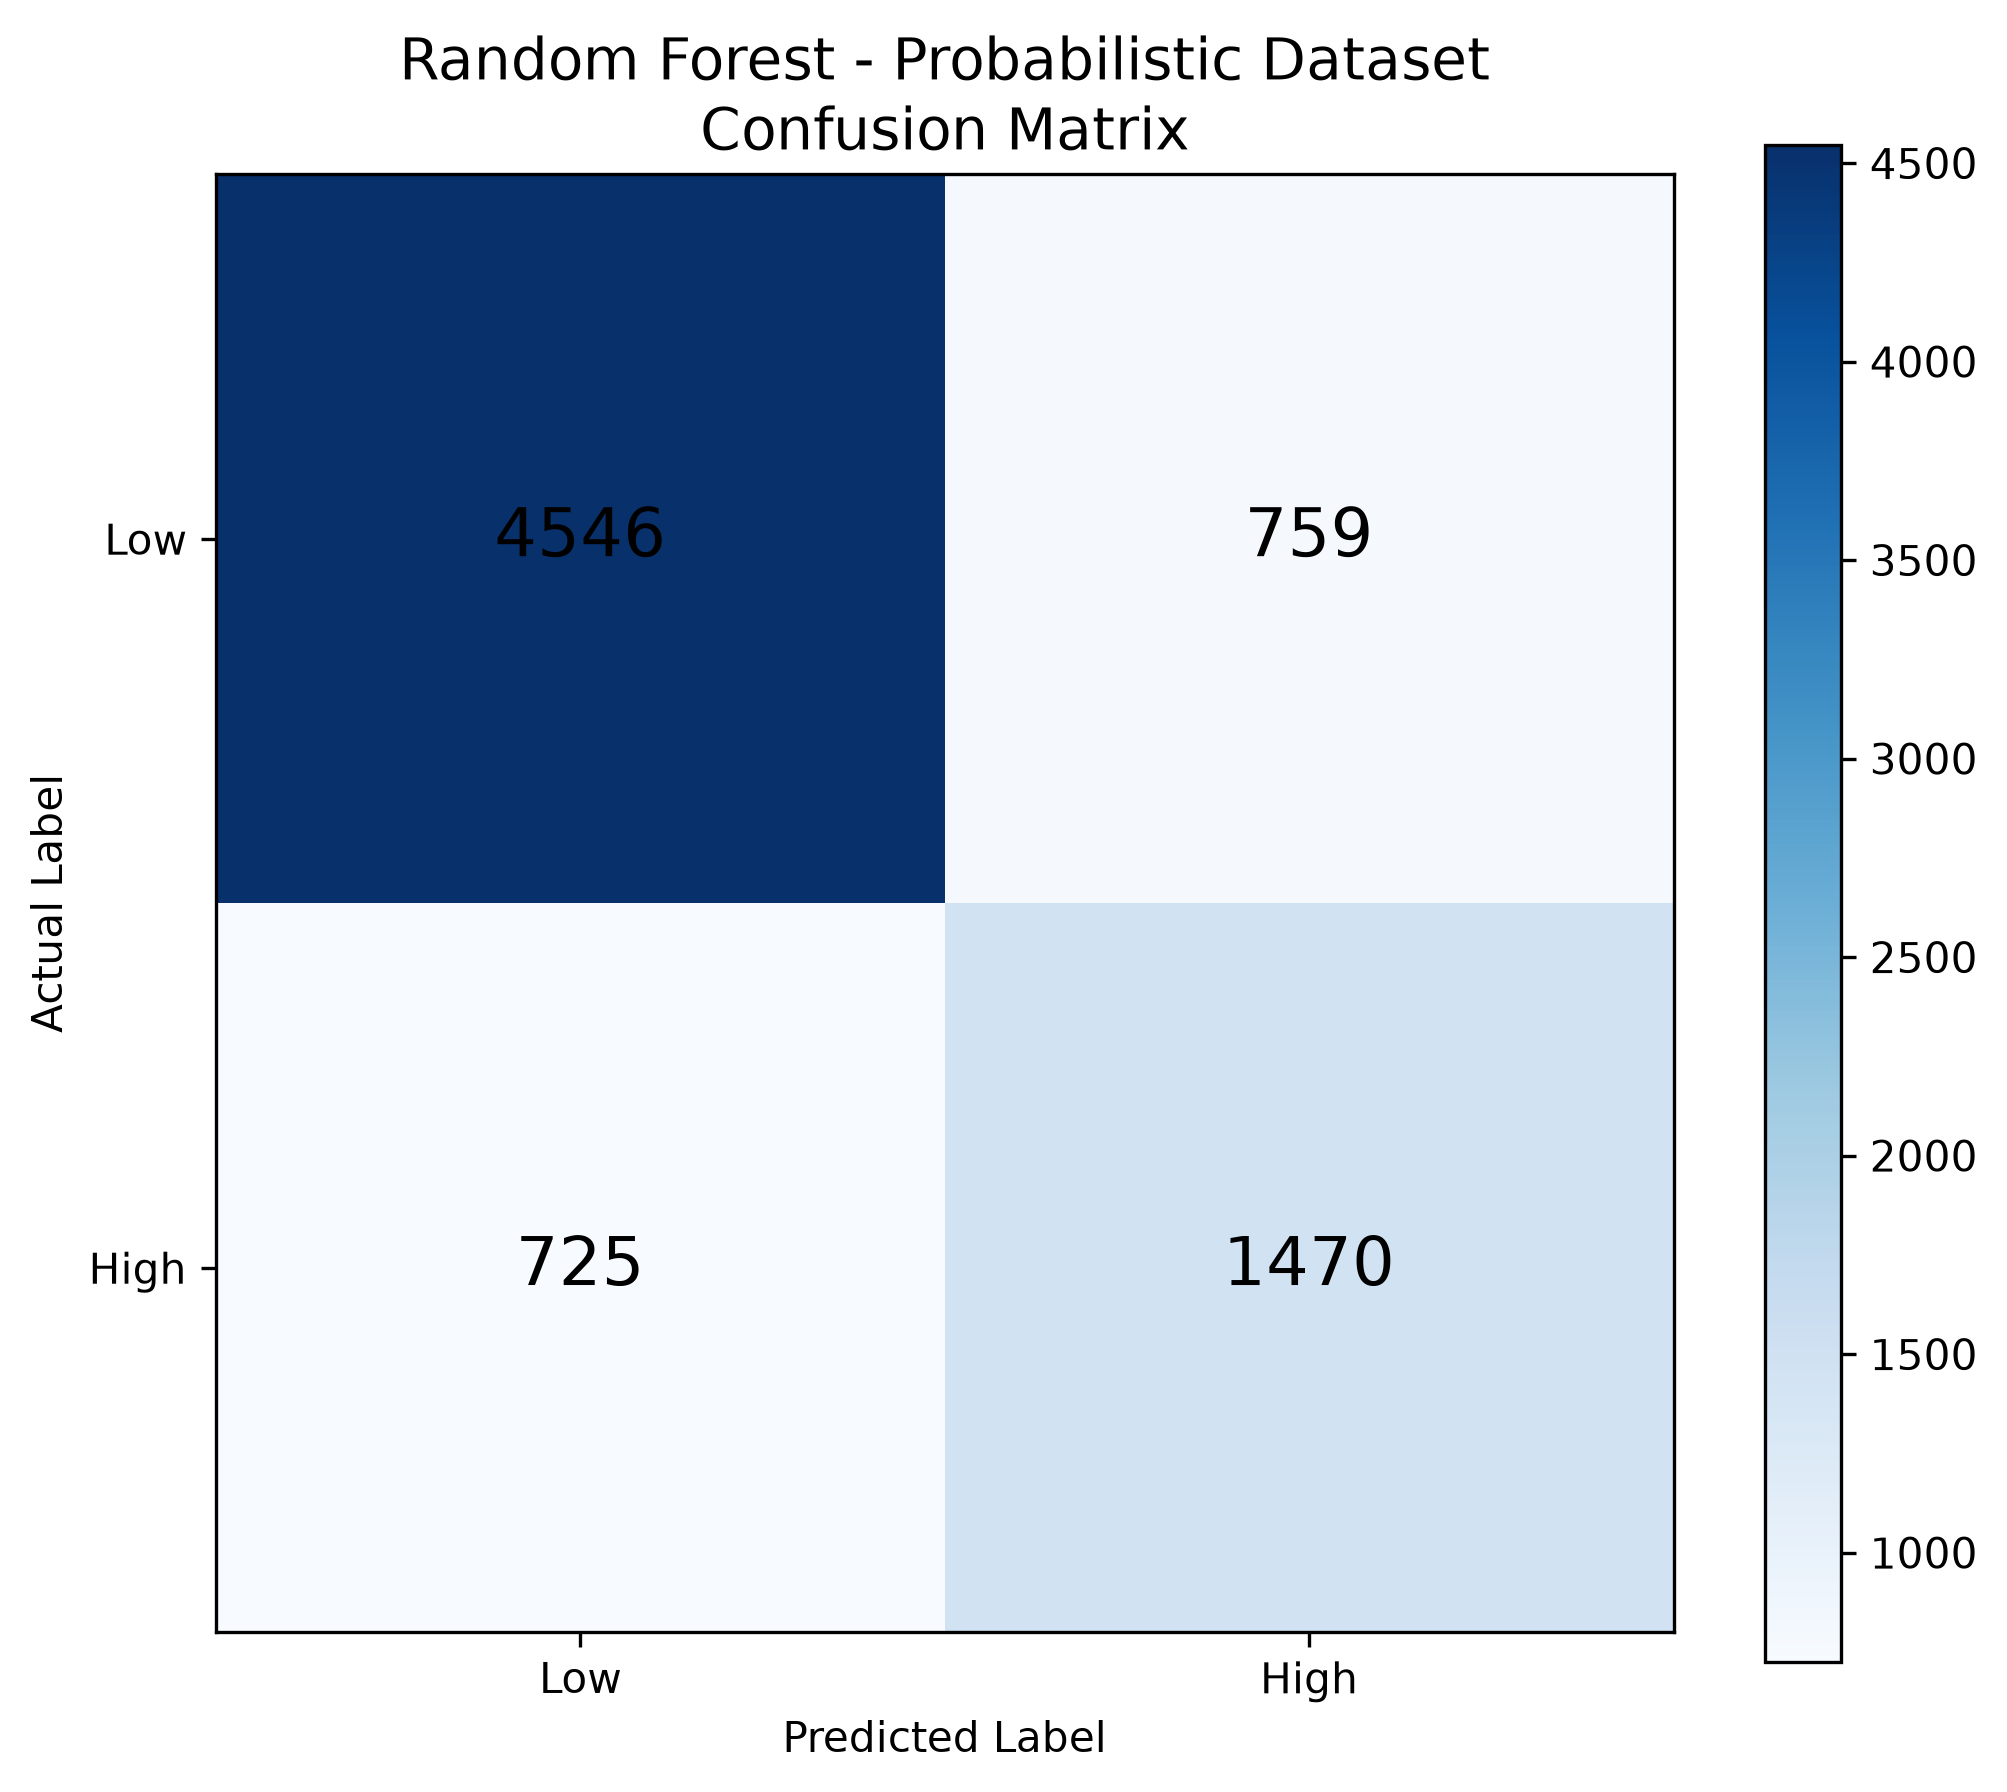

The file beside this chart, header and first rows:
, Predicted Low, Predicted High
Actual Low, 4546, 759
Actual High, 725, 1470
